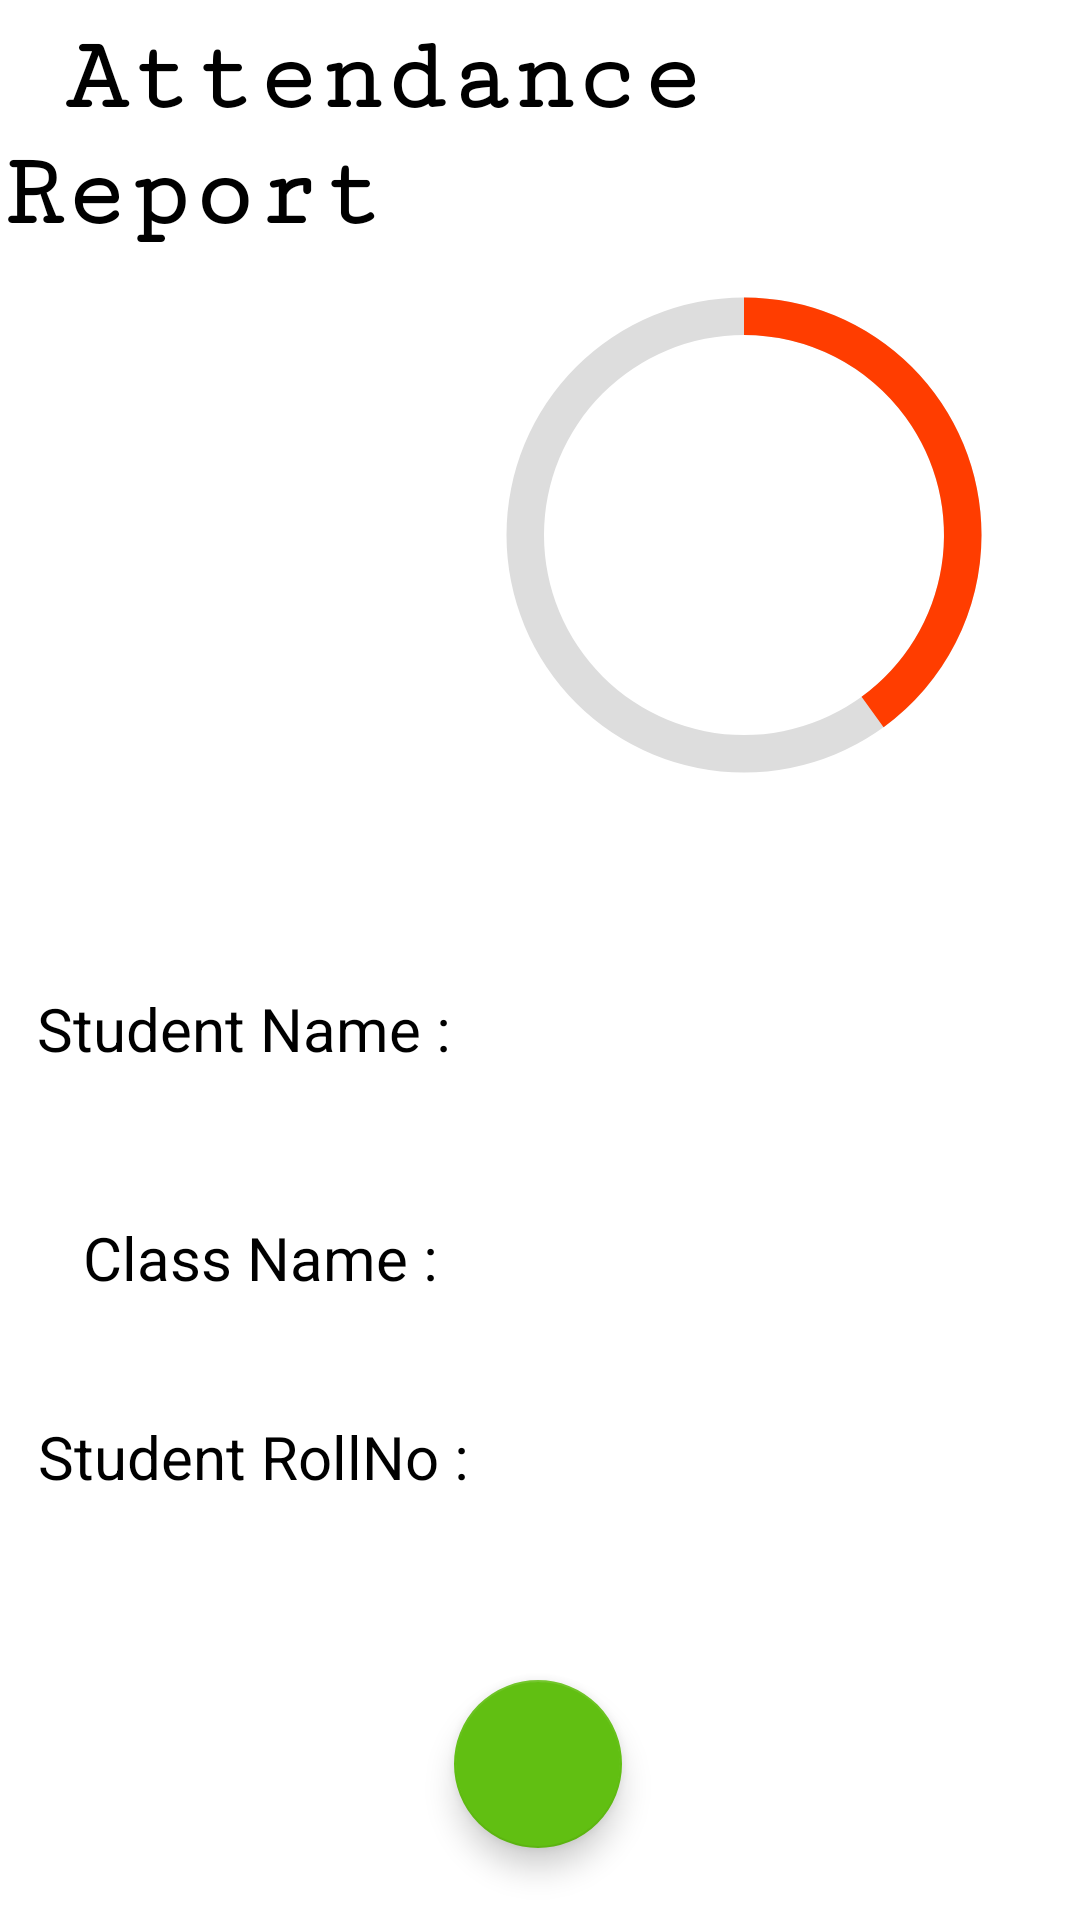

The Android layout XML behind this screen, and the referenced resources:
<!-- AndroidManifest.xml: application theme Theme.Hemanth2 -->
<!-- res/layout/activity_percentage.xml -->
<?xml version="1.0" encoding="utf-8"?>
<androidx.constraintlayout.widget.ConstraintLayout xmlns:android="http://schemas.android.com/apk/res/android"
    xmlns:app="http://schemas.android.com/apk/res-auto"
    xmlns:tools="http://schemas.android.com/tools"
    android:layout_width="match_parent"
    android:layout_height="match_parent"
    tools:context=".Percentage">

    <TextView
        android:layout_width="match_parent"
        android:layout_height="wrap_content"
        android:fontFamily="serif-monospace"
        android:text=" Attendance Report"
        android:textColor="@color/black"
        android:textSize="35dp"
        android:textStyle="bold"
        app:layout_constraintBottom_toBottomOf="parent"
        app:layout_constraintTop_toTopOf="parent"
        app:layout_constraintVertical_bias="0.011"
        tools:layout_editor_absoluteX="0dp" />


    <TextView
        android:id="@+id/date2"
        android:layout_width="wrap_content"
        android:layout_height="wrap_content"
        android:fontFamily="serif-monospace"
        android:text=" "
        android:textColor="@color/black"
        android:textSize="35dp"
        android:textStyle="bold"
        app:layout_constraintBottom_toBottomOf="parent"
        app:layout_constraintEnd_toEndOf="parent"
        app:layout_constraintHorizontal_bias="0.106"
        app:layout_constraintStart_toStartOf="parent"
        app:layout_constraintTop_toTopOf="parent"
        app:layout_constraintVertical_bias="0.269" />

    <ProgressBar
        android:id="@+id/progress_bar"
        android:layout_width="200dp"
        android:layout_height="200dp"
        android:indeterminateOnly="false"
        android:progress="40"
        android:progressDrawable="@drawable/circle"
        app:layout_constraintBottom_toBottomOf="parent"
        app:layout_constraintEnd_toEndOf="parent"
        app:layout_constraintHorizontal_bias="0.924"
        app:layout_constraintStart_toStartOf="parent"
        app:layout_constraintTop_toTopOf="parent"
        app:layout_constraintVertical_bias="0.178" />

    <TextView
        android:layout_width="wrap_content"
        android:layout_height="wrap_content"
        android:text=" "
        android:id="@+id/text_view"
        android:textColor="@color/black"
        android:textAppearance="@style/TextAppearance.AppCompat.Large"
        app:layout_constraintBottom_toBottomOf="@+id/progress_bar"
        app:layout_constraintEnd_toEndOf="@+id/progress_bar"
        app:layout_constraintStart_toStartOf="@+id/progress_bar"
        app:layout_constraintTop_toTopOf="@+id/progress_bar" />

    <TextView
        android:id="@+id/textView3"
        android:layout_width="wrap_content"
        android:layout_height="wrap_content"
        android:text="Student Name :"
        android:textColor="@color/black"
        android:textSize="20dp"
        app:layout_constraintBottom_toBottomOf="parent"
        app:layout_constraintEnd_toEndOf="parent"
        app:layout_constraintHorizontal_bias="0.056"
        app:layout_constraintStart_toStartOf="parent"
        app:layout_constraintTop_toTopOf="parent"
        app:layout_constraintVertical_bias="0.537" />

    <TextView
        android:layout_width="wrap_content"
        android:layout_height="wrap_content"
        android:text="                              "
        android:textColor="@color/black"
        android:textSize="20dp"
        android:id="@+id/_student_name1_"
        app:layout_constraintBottom_toBottomOf="parent"
        app:layout_constraintEnd_toEndOf="parent"
        app:layout_constraintHorizontal_bias="0.74"
        app:layout_constraintStart_toStartOf="parent"
        app:layout_constraintTop_toTopOf="parent"
        app:layout_constraintVertical_bias="0.539" />

    <TextView
        android:id="@+id/textView2"
        android:layout_width="wrap_content"
        android:layout_height="wrap_content"
        android:text="Class Name :"
        android:textColor="@color/black"
        android:textSize="20dp"
        app:layout_constraintBottom_toBottomOf="parent"
        app:layout_constraintEnd_toEndOf="parent"
        app:layout_constraintHorizontal_bias="0.115"
        app:layout_constraintStart_toStartOf="parent"
        app:layout_constraintTop_toTopOf="parent"
        app:layout_constraintVertical_bias="0.662" />

    <TextView
        android:id="@+id/_class_name1_"
        android:layout_width="wrap_content"
        android:layout_height="wrap_content"
        android:text="                              "
        android:textColor="@color/black"
        android:textSize="20dp"
        app:layout_constraintBottom_toBottomOf="parent"
        app:layout_constraintEnd_toEndOf="parent"
        app:layout_constraintHorizontal_bias="0.744"
        app:layout_constraintStart_toStartOf="parent"
        app:layout_constraintTop_toTopOf="parent"
        app:layout_constraintVertical_bias="0.661" />

    <TextView
        android:id="@+id/textView4"
        android:layout_width="wrap_content"
        android:layout_height="wrap_content"
        android:text="Student RollNo :"
        android:textColor="@color/black"
        android:textSize="20dp"
        app:layout_constraintBottom_toBottomOf="parent"
        app:layout_constraintEnd_toEndOf="parent"
        app:layout_constraintHorizontal_bias="0.059"
        app:layout_constraintStart_toStartOf="parent"
        app:layout_constraintTop_toTopOf="parent"
        app:layout_constraintVertical_bias="0.77" />

    <TextView
        android:id="@+id/_student_roll1_"
        android:layout_width="wrap_content"
        android:layout_height="wrap_content"
        android:text="                              "
        android:textColor="@color/black"
        android:textSize="20dp"
        app:layout_constraintBottom_toBottomOf="parent"
        app:layout_constraintEnd_toEndOf="parent"
        app:layout_constraintHorizontal_bias="0.744"
        app:layout_constraintStart_toStartOf="parent"
        app:layout_constraintTop_toTopOf="parent"
        app:layout_constraintVertical_bias="0.768" />

    <com.google.android.material.floatingactionbutton.FloatingActionButton
        android:id="@+id/floatin_button"
        android:layout_width="wrap_content"
        android:layout_height="wrap_content"
        android:layout_alignParentBottom="true"
        android:layout_centerHorizontal="true"
        android:layout_margin="24dp"
        android:src="@drawable/baseline_add_24"
        app:layout_constraintBottom_toBottomOf="parent"
        app:layout_constraintEnd_toEndOf="parent"
        app:layout_constraintHorizontal_bias="0.498"
        app:layout_constraintStart_toStartOf="parent"
        app:layout_constraintTop_toTopOf="parent"
        app:layout_constraintVertical_bias="1.0" />

</androidx.constraintlayout.widget.ConstraintLayout>
<!-- resources referenced by this layout -->
<resources>
  <color name="black">#FF000000</color>
  <!-- drawable circle (drawable) -->
  <?xml version="1.0" encoding="utf-8"?>
  <layer-list xmlns:android="http://schemas.android.com/apk/res/android">
      <item>
          <shape
              android:shape="ring"
              android:thicknessRatio="16"
              android:useLevel="false">
              <solid android:color="#DDD"></solid>
              <size
                  android:width="120dp"
                  android:height="120dp"></size>
  
          </shape>
      </item>
      <item>
          <rotate
              android:fromDegrees="270"
              android:toDegrees="270">
              <shape
                  android:shape="ring"
                  android:thicknessRatio="16"
                  android:useLevel="true">
                  <solid android:color="#FF3D00"></solid>
                  <size
                      android:width="120dp"
                      android:height="120dp"></size>
  
              </shape>
          </rotate>
      </item>
  </layer-list>
  <style name="Theme.Hemanth2" parent="Theme.MaterialComponents.DayNight.NoActionBar">
          
          <item name="colorPrimary">#52AE06</item>
          <item name="colorPrimaryVariant">#448E06</item>
          <item name="colorOnPrimary">#65BD1B</item>
          
          <item name="colorSecondary">#61BF12</item>
          <item name="colorSecondaryVariant">#558B2F</item>
          <item name="colorOnSecondary">@color/white</item>
          
          <item name="android:statusBarColor">?attr/colorPrimaryVariant</item>
          
      </style>
  <color name="white">#FFFFFFFF</color>
</resources>
